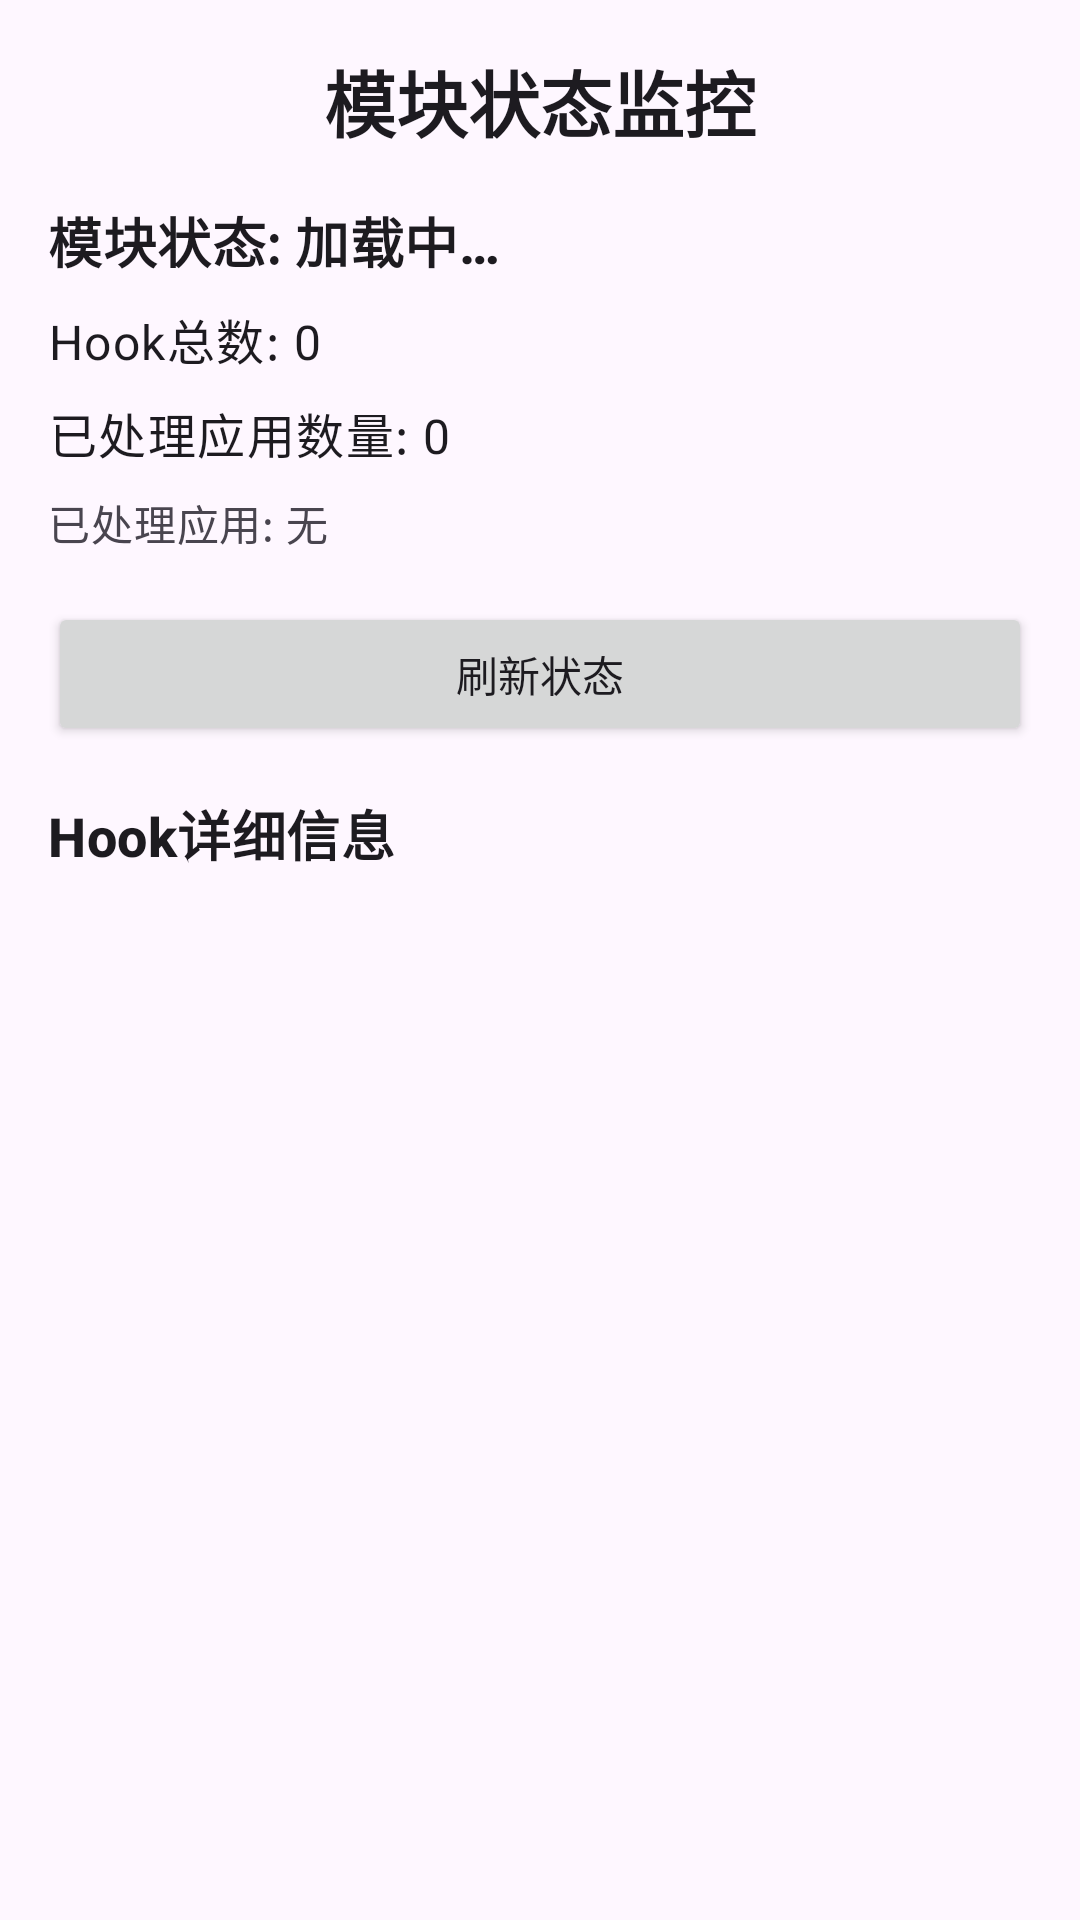

Produce the Android XML layout that renders to this screen, including the resource entries it uses.
<!-- AndroidManifest.xml: activity theme Theme.JustNothing -->
<!-- res/layout/activity_module_status.xml -->
<?xml version="1.0" encoding="utf-8"?>
<androidx.core.widget.NestedScrollView xmlns:android="http://schemas.android.com/apk/res/android"
    android:layout_width="match_parent"
    android:layout_height="match_parent">

<LinearLayout
    android:layout_width="match_parent"
    android:layout_height="wrap_content"
    android:orientation="vertical"
    android:padding="@dimen/spacing_16">

    <TextView
        android:layout_width="match_parent"
        android:layout_height="wrap_content"
        android:text="@string/monitor_title"
        android:textAppearance="@style/TextAppearance.App.Headline"
        android:gravity="center"
        android:layout_marginBottom="@dimen/spacing_16"/>

    <TextView
        android:id="@+id/text_module_status"
        android:layout_width="match_parent"
        android:layout_height="wrap_content"
        android:text="@string/monitor_status_loading"
        android:textAppearance="@style/TextAppearance.App.Section"
        android:layout_marginBottom="@dimen/spacing_8"/>

    <TextView
        android:id="@+id/text_hook_count"
        android:layout_width="match_parent"
        android:layout_height="wrap_content"
        android:text="@string/monitor_hook_count_zero"
        android:textAppearance="@style/TextAppearance.App.Body"
        android:layout_marginBottom="@dimen/spacing_8"/>

    <TextView
        android:id="@+id/text_package_count"
        android:layout_width="match_parent"
        android:layout_height="wrap_content"
        android:text="@string/monitor_processed_app_count_zero"
        android:textAppearance="@style/TextAppearance.App.Body"
        android:layout_marginBottom="@dimen/spacing_8"/>

    <TextView
        android:id="@+id/text_processed_packages"
        android:layout_width="match_parent"
        android:layout_height="wrap_content"
        android:text="@string/monitor_processed_apps_none"
        android:textAppearance="@style/TextAppearance.App.Caption"
        android:layout_marginBottom="@dimen/spacing_16"/>

    <Button
        android:id="@+id/btn_refresh"
        android:layout_width="match_parent"
        android:layout_height="wrap_content"
        android:text="@string/monitor_refresh_status"
        android:layout_marginBottom="@dimen/spacing_16"/>

    <TextView
        android:layout_width="match_parent"
        android:layout_height="wrap_content"
        android:text="@string/monitor_hook_details_info"
        android:textAppearance="@style/TextAppearance.App.Section"
        android:layout_marginBottom="@dimen/spacing_8"/>

    <androidx.recyclerview.widget.RecyclerView
        android:id="@+id/recycler_hook_details"
        android:layout_width="match_parent"
        android:layout_height="wrap_content"
        android:nestedScrollingEnabled="false"/>

</LinearLayout>

</androidx.core.widget.NestedScrollView>
<!-- resources referenced by this layout -->
<resources>
  <dimen name="spacing_16">16dp</dimen>
  <dimen name="spacing_8">8dp</dimen>
  <string name="monitor_hook_count_zero">Hook总数: 0</string>
  <string name="monitor_hook_details_info">Hook详细信息</string>
  <string name="monitor_processed_app_count_zero">已处理应用数量: 0</string>
  <string name="monitor_processed_apps_none">已处理应用: 无</string>
  <string name="monitor_refresh_status">刷新状态</string>
  <string name="monitor_status_loading">模块状态: 加载中…</string>
  <string name="monitor_title">模块状态监控</string>
  <style name="TextAppearance.App.Body" parent="TextAppearance.Material3.BodyLarge">
          <item name="android:textColor">?attr/colorOnSurface</item>
      </style>
  <style name="TextAppearance.App.Caption" parent="TextAppearance.Material3.BodyMedium">
          <item name="android:textColor">?attr/colorOnSurfaceVariant</item>
      </style>
  <style name="TextAppearance.App.Headline" parent="TextAppearance.Material3.HeadlineSmall">
          <item name="android:textStyle">bold</item>
          <item name="android:textColor">?attr/colorOnSurface</item>
      </style>
  <style name="TextAppearance.App.Section" parent="TextAppearance.Material3.TitleMedium">
          <item name="android:textSize">18sp</item>
          <item name="android:textStyle">bold</item>
          <item name="android:textColor">?attr/colorOnSurface</item>
      </style>
  <style name="Theme.JustNothing" parent="Base.Theme.JustNothing" />
  <style name="Base.Theme.JustNothing" parent="Theme.Material3.DayNight.NoActionBar">
          
      </style>
</resources>
